Photos from the image-classification dataset "dataset_cls__v3__px128__tr5__va5__te5__seed42" in the GitHub repository WYT10/vision_app. Its 33 classes are: gun, explosive, dagger, baton, fire axe, first aid kit, flashlight, walkie talkie, body armor, binoculars, helmet, fire truck, ambulance, armored vehicle, motorcycle, char 1, char 2, char 3, char A, char B, char C, char D, char E, char F, char G, char H, char I, char J, char K, char L, char M, char N, char O.

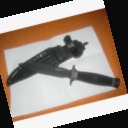
Label: dagger

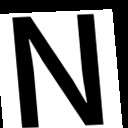
Label: char N

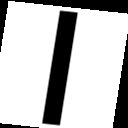
Label: char I

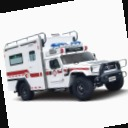
Label: ambulance

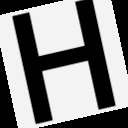
Label: char H

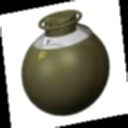
Label: explosive
